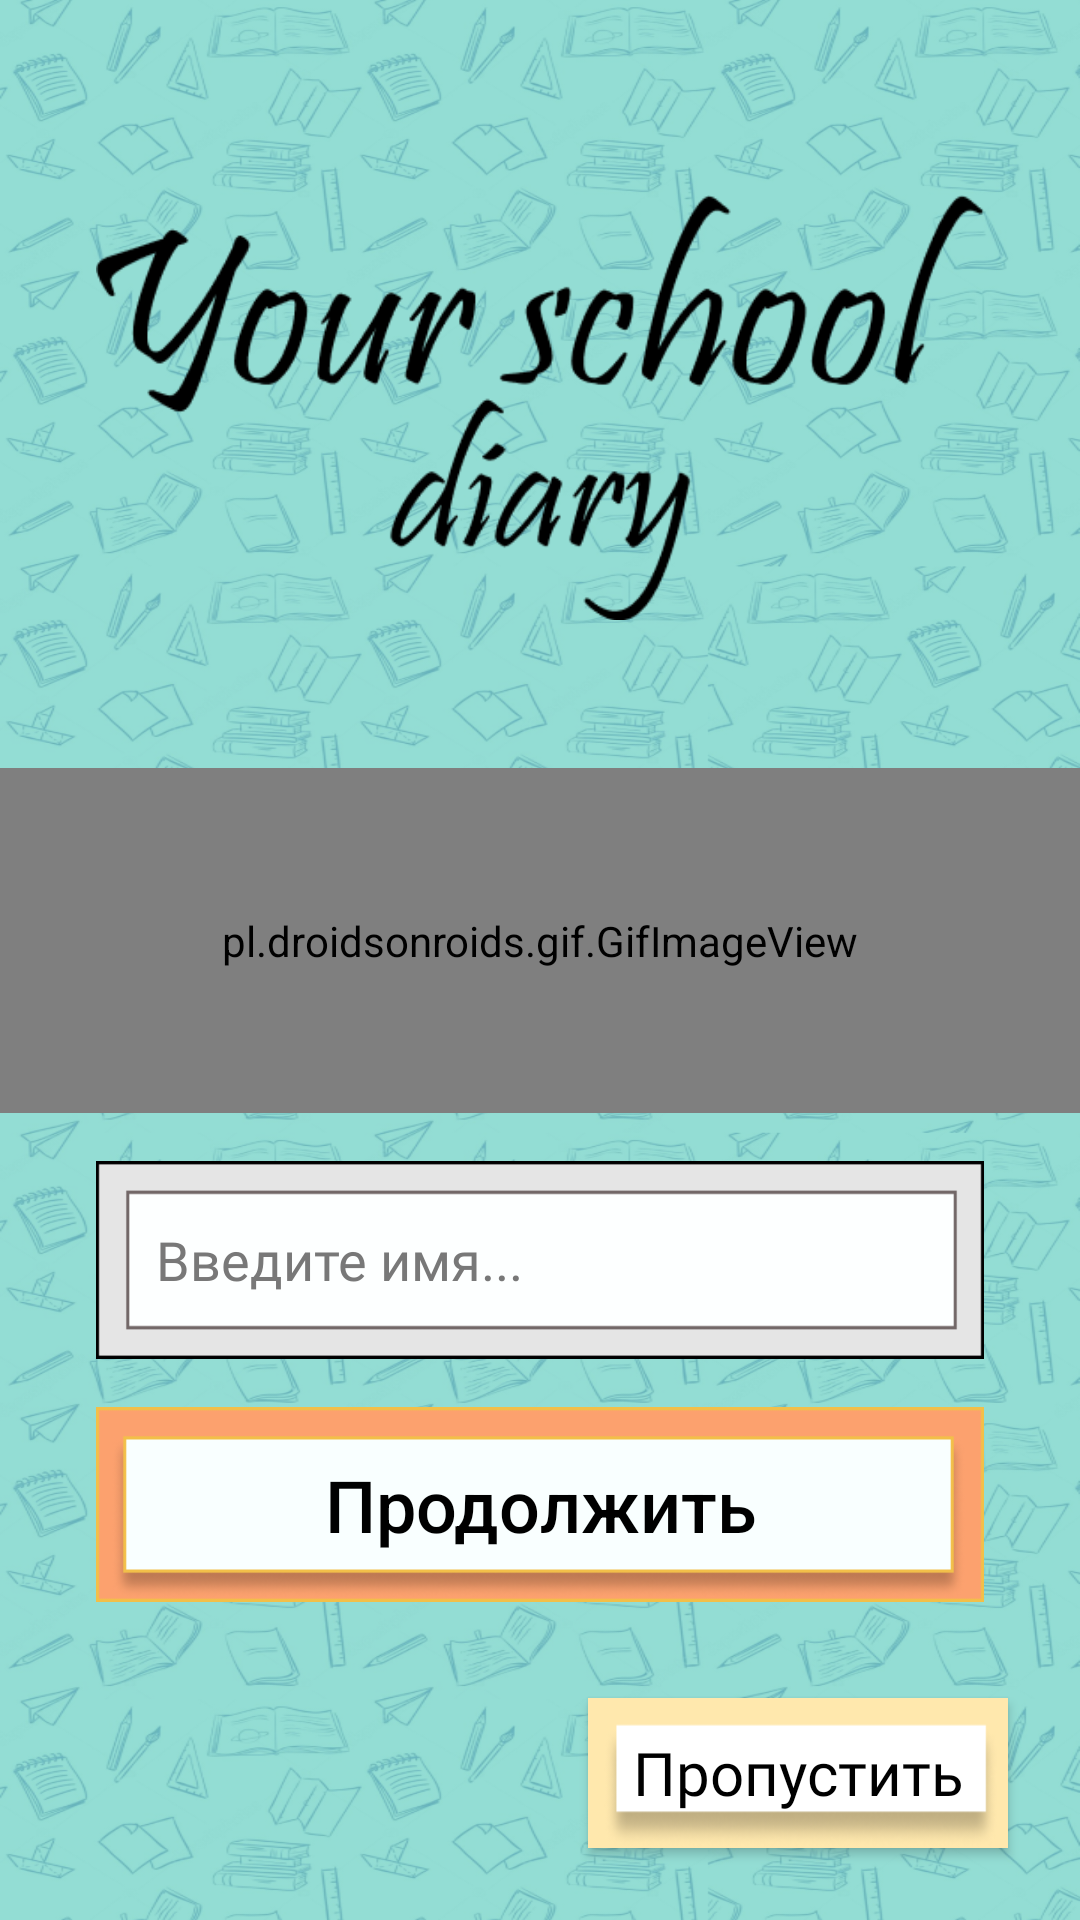

This screen was rendered from an Android layout file. Write that file and the resources it references.
<!-- AndroidManifest.xml: application theme AppTheme -->
<!-- res/layout/start_activity.xml -->
<?xml version="1.0" encoding="utf-8"?>
<androidx.constraintlayout.widget.ConstraintLayout xmlns:android="http://schemas.android.com/apk/res/android"
    xmlns:app="http://schemas.android.com/apk/res-auto"
    xmlns:tools="http://schemas.android.com/tools"
    android:layout_width="match_parent"
    android:layout_height="match_parent"
    android:background="@drawable/start_background">

    <ImageView
        android:id="@+id/startYSD"
        android:layout_width="0dp"
        android:layout_height="wrap_content"
        android:layout_marginStart="32dp"
        android:layout_marginTop="16dp"
        android:layout_marginEnd="32dp"
        android:scaleType="centerInside"
        app:layout_constraintEnd_toEndOf="parent"
        app:layout_constraintStart_toStartOf="parent"
        app:layout_constraintTop_toTopOf="parent"
        app:srcCompat="@drawable/text_your_school_diary" />

    <pl.droidsonroids.gif.GifImageView
        android:id="@+id/gifImageView"
        android:layout_width="0dp"
        android:layout_height="0dp"
        android:layout_marginBottom="16dp"
        android:src="@drawable/book"
        app:layout_constraintBottom_toTopOf="@+id/startNameInput"
        app:layout_constraintEnd_toEndOf="parent"
        app:layout_constraintStart_toStartOf="parent"
        app:layout_constraintTop_toBottomOf="@+id/startYSD" />

    <androidx.appcompat.widget.AppCompatEditText
        android:id="@+id/startNameInput"
        android:layout_width="0dp"
        android:layout_height="66dp"
        android:layout_marginStart="32dp"
        android:layout_marginEnd="32dp"
        android:layout_marginBottom="16dp"
        android:background="@drawable/input_name_back"
        android:fontFamily="@font/abhaya_libre_regular"
        android:hint="@string/text_name"
        android:paddingHorizontal="20dp"
        android:textColorHint="@color/note_darkest"
        app:layout_constraintBottom_toTopOf="@+id/startNextBtn"
        app:layout_constraintEnd_toEndOf="parent"
        app:layout_constraintHorizontal_bias="0.0"
        app:layout_constraintStart_toStartOf="parent" />

    <androidx.appcompat.widget.AppCompatButton
        android:id="@+id/startNextBtn"
        android:layout_width="0dp"
        android:layout_height="65dp"
        android:layout_marginStart="32dp"
        android:layout_marginEnd="32dp"
        android:layout_marginBottom="32dp"
        android:background="@drawable/next_start_btn_back"
        android:text="@string/next"
        android:textSize="24sp"
        app:layout_constraintBottom_toTopOf="@+id/mainSkipBtn"
        app:layout_constraintEnd_toEndOf="parent"
        app:layout_constraintStart_toStartOf="parent" />

    <androidx.appcompat.widget.AppCompatButton
        android:id="@+id/mainSkipBtn"
        android:layout_width="140dp"
        android:layout_height="50dp"
        android:layout_marginEnd="24dp"
        android:layout_marginBottom="24dp"
        android:background="@drawable/main_skip_btn"
        android:fontFamily="@font/abhaya_libre_regular"
        android:text="@string/skip"
        android:textColor="@color/black"
        android:textSize="20sp"
        app:layout_constraintBottom_toBottomOf="parent"
        app:layout_constraintEnd_toEndOf="parent" />
</androidx.constraintlayout.widget.ConstraintLayout>
<!-- resources referenced by this layout -->
<resources>
  <color name="black">#FF000000</color>
  <color name="note_darkest">#787878</color>
  <!-- drawable book: gif bitmap (drawable-v24, 13075 bytes) -->
  <!-- drawable input_name_back: png bitmap (drawable, 982 bytes) -->
  <!-- drawable main_skip_btn: png bitmap (drawable, 3816 bytes) -->
  <!-- drawable next_start_btn_back: png bitmap (drawable, 12505 bytes) -->
  <!-- drawable start_background: png bitmap (drawable, 651583 bytes) -->
  <!-- drawable text_your_school_diary: png bitmap (drawable, 15169 bytes) -->
  <string name="next">Продолжить</string>
  <string name="skip">Пропустить</string>
  <string name="text_name">Введите имя...</string>
  <style name="AppTheme" parent="Theme.MaterialComponents.DayNight.NoActionBar">
          <item name="buttonStyle">@style/NotCapsButton</item>
          <item name="windowActionBar">false</item>
          <item name="windowNoTitle">true</item>
          <item name="android:windowSplashScreenBackground" />
      </style>
  <style name="NotCapsButton" parent="Widget.AppCompat.Button">
          <item name="android:textAllCaps">false</item>
          <item name="android:textColor">@color/black</item>
      </style>
</resources>
